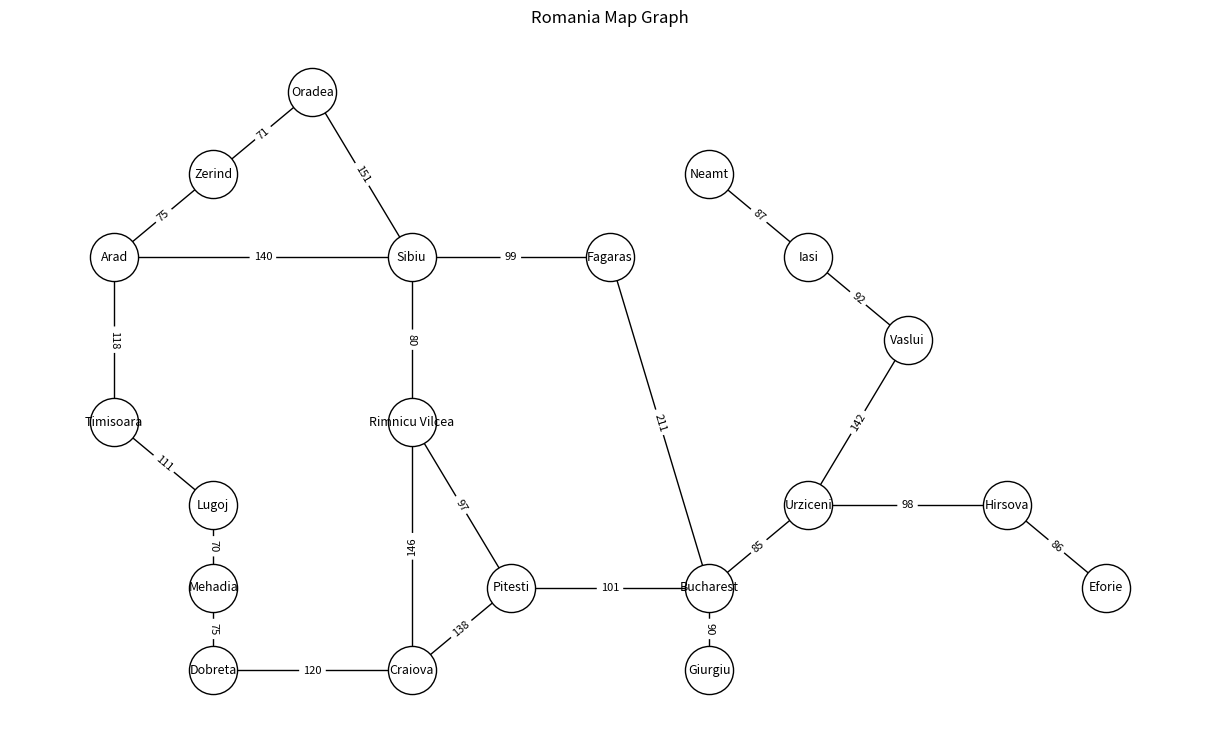

This figure's Python source:
import networkx as nx
import matplotlib.pyplot as plt

# Membuat graph
G = nx.Graph()

edges = [
    ('Arad', 'Zerind', 75),
    ('Arad', 'Sibiu', 140),
    ('Arad', 'Timisoara', 118),
    ('Zerind', 'Oradea', 71),
    ('Oradea', 'Sibiu', 151),
    ('Timisoara', 'Lugoj', 111),
    ('Lugoj', 'Mehadia', 70),
    ('Mehadia', 'Dobreta', 75),
    ('Dobreta', 'Craiova', 120),
    ('Craiova', 'Rimnicu Vilcea', 146),
    ('Craiova', 'Pitesti', 138),
    ('Rimnicu Vilcea', 'Sibiu', 80),
    ('Rimnicu Vilcea', 'Pitesti', 97),
    ('Sibiu', 'Fagaras', 99),
    ('Fagaras', 'Bucharest', 211),
    ('Pitesti', 'Bucharest', 101),
    ('Giurgiu', 'Bucharest', 90),
    ('Urziceni', 'Bucharest', 85),
    ('Urziceni', 'Hirsova', 98),
    ('Urziceni', 'Vaslui', 142),
    ('Hirsova', 'Eforie', 86),
    ('Vaslui', 'Iasi', 92),
    ('Iasi', 'Neamt', 87)
]

G.add_weighted_edges_from(edges)

# POSISI NODE (dibuat manual agar mirip gambar)
pos = {
    "Arad": (0,4),
    "Zerind": (1,5),
    "Oradea": (2,6),
    "Sibiu": (3,4),
    "Timisoara": (0,2),
    "Lugoj": (1,1),
    "Mehadia": (1,0),
    "Dobreta": (1,-1),
    "Craiova": (3,-1),
    "Rimnicu Vilcea": (3,2),
    "Pitesti": (4,0),
    "Fagaras": (5,4),
    "Bucharest": (6,0),
    "Giurgiu": (6,-1),
    "Urziceni": (7,1),
    "Hirsova": (9,1),
    "Eforie": (10,0),
    "Vaslui": (8,3),
    "Iasi": (7,4),
    "Neamt": (6,5)
}

plt.figure(figsize=(12,7))

nx.draw(
    G,
    pos,
    with_labels=True,
    node_size=1200,
    node_color="white",
    edgecolors="black",
    font_size=9
)

edge_labels = nx.get_edge_attributes(G,'weight')
nx.draw_networkx_edge_labels(G,pos,edge_labels=edge_labels,font_size=8)

plt.title("Romania Map Graph")
plt.axis("off")
plt.show()
